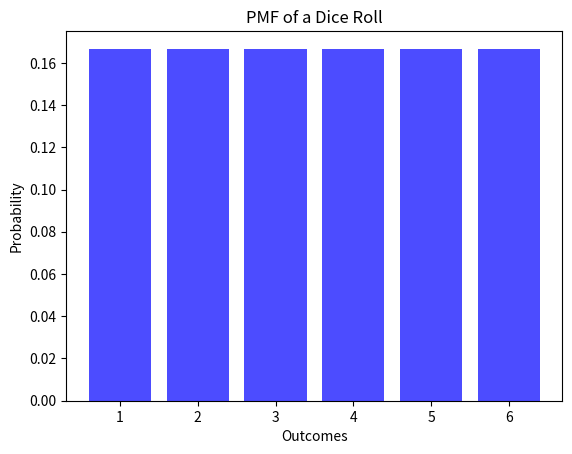

Write Python code to recreate this figure.
#Create and Analyze Random Variables

# Import the Matplotlib library for creating graphs and charts.
import matplotlib.pyplot as plt

# Import the uniform distribution from SciPy.
# Note: It is not used in this program and can be removed.
from scipy.stats import uniform

# Define the possible outcomes of rolling a fair six-sided dice.
outcomes = [1, 2, 3, 4, 5, 6]

# Define the probability of each outcome.
# Since the dice is fair, each outcome has a probability of 1/6.
# [1/6] * 6 creates a list containing six values of 1/6.
probabilities = [1/6] * 6

# Create a bar chart representing the Probability Mass Function (PMF)
# of a fair six-sided dice.
plt.bar(outcomes, probabilities, color='blue', alpha=0.7)

# Add a title to the graph.
plt.title('PMF of a Dice Roll')

# Label the x-axis with the possible outcomes.
plt.xlabel('Outcomes')

# Label the y-axis with the probabilities.
plt.ylabel('Probability')

# Display the graph.
plt.show()
